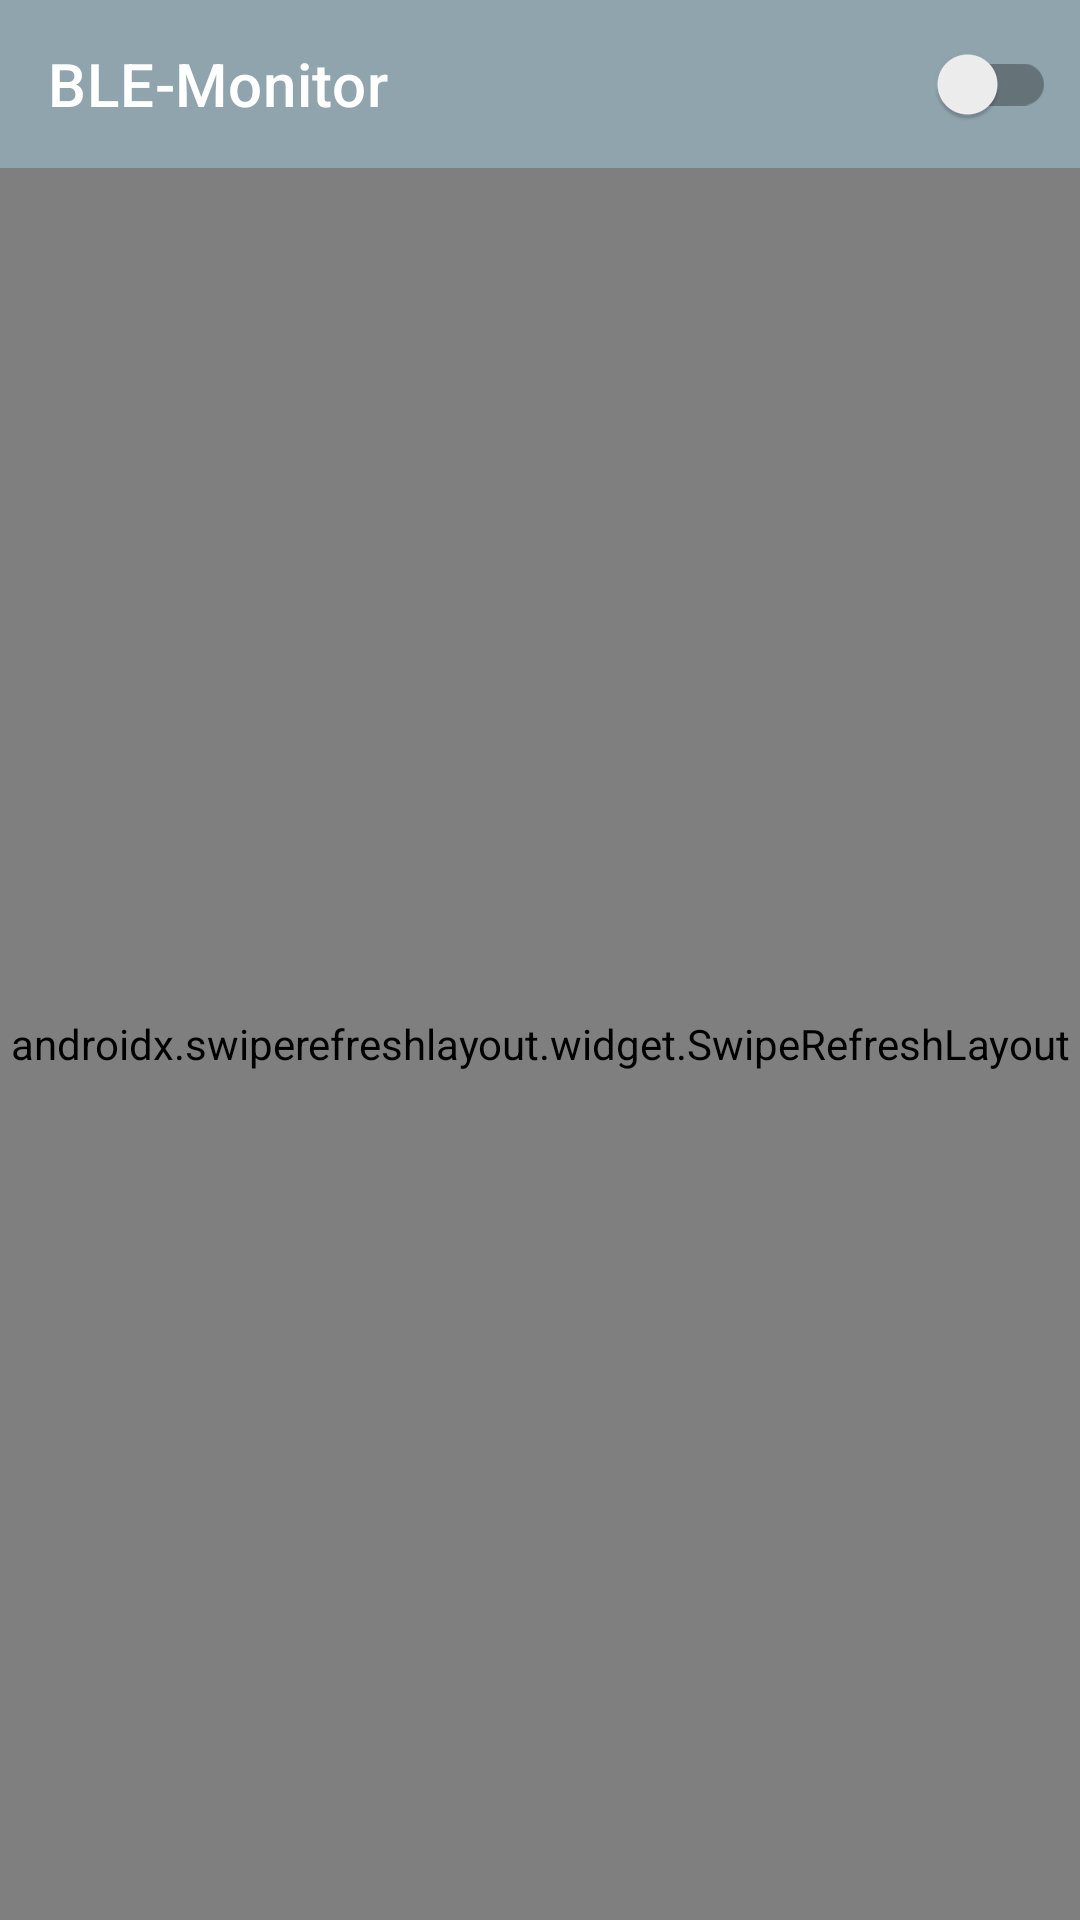

Reconstruct the res/layout file that produces this screen, plus the resources it refers to.
<!-- AndroidManifest.xml: application theme AppTheme.Launcher -->
<!-- res/layout/activity_main.xml -->
<?xml version="1.0" encoding="utf-8"?>
<androidx.drawerlayout.widget.DrawerLayout xmlns:android="http://schemas.android.com/apk/res/android"
    xmlns:app="http://schemas.android.com/apk/res-auto"
    xmlns:tools="http://schemas.android.com/tools"
    android:layout_width="match_parent"
    android:layout_height="match_parent"
    android:id="@+id/drawer_layout">

    <LinearLayout
        android:layout_width="match_parent"
        android:layout_height="match_parent"
        android:orientation="vertical"
        tools:context=".activities.MainActivity">

        <include
            android:id="@+id/appbarLayout"
            layout="@layout/appbar"
            android:layout_height="wrap_content"
            android:layout_width="match_parent" />


        <androidx.swiperefreshlayout.widget.SwipeRefreshLayout
            android:id="@+id/swipe_container_scan_result"
            android:layout_width="match_parent"
            android:layout_height="match_parent">

            <androidx.recyclerview.widget.RecyclerView
                android:layout_width="match_parent"
                android:layout_height="match_parent"
                android:id="@+id/scan_result_recycler_view" />

        </androidx.swiperefreshlayout.widget.SwipeRefreshLayout>
    </LinearLayout>

    <com.google.android.material.navigation.NavigationView
        android:layout_width="wrap_content"
        android:layout_height="match_parent"
        app:headerLayout="@layout/nav_header"
        app:menu="@menu/menu_navigation"
        android:layout_gravity="start"
        app:itemTextColor="@color/colorPrimary"
        android:fitsSystemWindows="true"
        android:id="@+id/nav_view" />
    


</androidx.drawerlayout.widget.DrawerLayout>
<!-- res/layout/appbar.xml (included above) -->
<?xml version="1.0" encoding="utf-8"?>
<com.google.android.material.appbar.AppBarLayout xmlns:android="http://schemas.android.com/apk/res/android"
    xmlns:app="http://schemas.android.com/apk/res-auto"
    android:layout_width="match_parent"
    android:layout_height="wrap_content">

    <com.google.android.material.appbar.MaterialToolbar
        android:id="@+id/toolbar"
        style="@style/Widget.MaterialComponents.Toolbar.Primary"
        android:layout_width="match_parent"
        android:layout_height="?attr/actionBarSize"
        android:paddingRight="8sp"
        app:menu="@menu/menu_appbar"
        app:title="@string/app_name" />

</com.google.android.material.appbar.AppBarLayout>
<!-- res/layout/nav_header.xml (included above) -->
<?xml version="1.0" encoding="utf-8"?>
<androidx.constraintlayout.widget.ConstraintLayout xmlns:android="http://schemas.android.com/apk/res/android"
    xmlns:app="http://schemas.android.com/apk/res-auto"
    xmlns:tools="http://schemas.android.com/tools"
    android:layout_width="match_parent"
    android:layout_height="150dp"
    android:background="@color/primaryColor">


    <ImageView
        android:id="@+id/imageView"
        android:layout_width="62dp"
        android:layout_height="84dp"
        android:layout_marginStart="16dp"
        app:layout_constraintBottom_toBottomOf="parent"
        app:layout_constraintStart_toStartOf="parent"
        app:layout_constraintTop_toTopOf="parent"
        app:layout_constraintVertical_bias="0.512"
        app:srcCompat="@drawable/logo" />


    <androidx.constraintlayout.widget.ConstraintLayout
        android:layout_width="wrap_content"
        android:layout_height="wrap_content"
        android:layout_marginStart="16dp"
        app:layout_constraintBottom_toBottomOf="parent"
        app:layout_constraintStart_toEndOf="@+id/imageView"
        app:layout_constraintTop_toTopOf="parent">

        <TextView
            android:id="@+id/textView"
            android:layout_width="wrap_content"
            android:layout_height="wrap_content"
            android:text="@string/drawer_header_title"
            android:textColor="@color/primaryTextColor"
            android:textSize="18sp"
            android:textStyle="bold"
            app:layout_constraintStart_toStartOf="parent"
            app:layout_constraintTop_toTopOf="parent" />

        <TextView
            android:id="@+id/textView3"
            android:layout_width="146dp"
            android:layout_height="wrap_content"
            android:text="@string/drawer_header_subtitle"
            android:textColor="@color/primaryTextColor"
            android:textSize="14sp"
            app:layout_constraintBottom_toBottomOf="parent"
            app:layout_constraintStart_toStartOf="parent"
            app:layout_constraintTop_toBottomOf="@+id/textView" />
    </androidx.constraintlayout.widget.ConstraintLayout>


</androidx.constraintlayout.widget.ConstraintLayout>
<!-- resources referenced by this layout -->
<resources>
  <color name="primaryColor">#90a4ae</color>
  <color name="primaryTextColor">#fafafa</color>
  <!-- drawable logo: png bitmap (drawable, 7308 bytes) -->
  <string name="app_name">BLE-Monitor</string>
  <string name="drawer_header_subtitle">© Reutlingen University</string>
  <string name="drawer_header_title">BLE - Monitor</string>
  <style name="AppTheme.Launcher">
          <item name="android:windowBackground">@drawable/background</item>
      
      
      </style>
  <!-- drawable background (drawable) -->
  <?xml version="1.0" encoding="utf-8"?>
  <layer-list xmlns:android="http://schemas.android.com/apk/res/android">
      <item android:drawable="@color/design_default_color_background"></item>
      <item>
          <bitmap
              android:gravity="center"
              android:src="@drawable/logo"/>
      </item>
  </layer-list>
  <!-- not gathered from this repository: default colours our renderer supplied (Android Studio template values) -->
  <color name="colorPrimary">#FF6200EE</color>
</resources>
